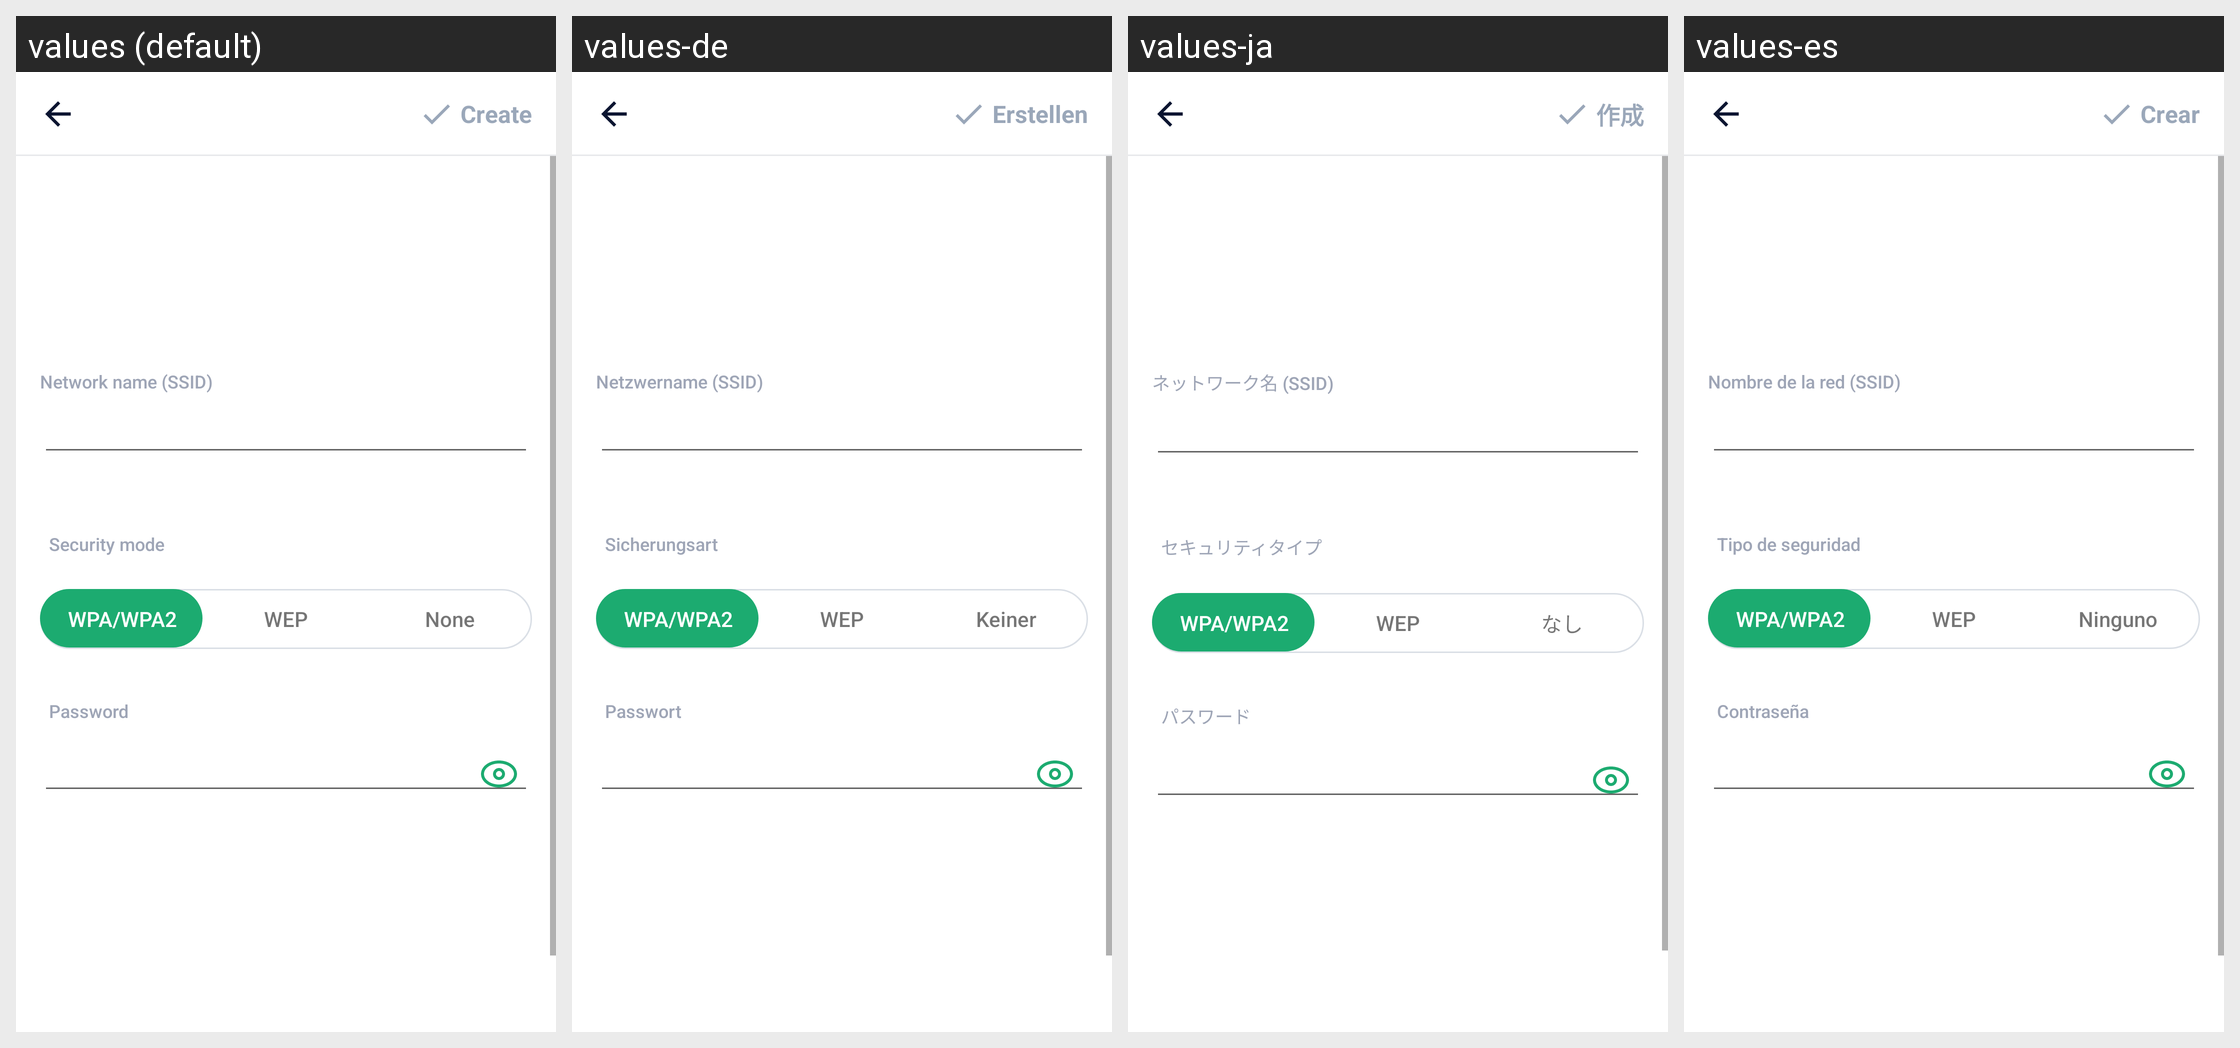

Locale-by-locale string values for the Android screen shown in this grid:
Android screen res/layout/activity_create_wifi.xml rendered under 4 locales, left to right: values (default), values-de, values-ja, values-es. Device: Nexus 5 (rendered at 1080×1920; each locale shown at half size, 540×960, under a caption strip naming it); theme AppTheme.
Other locales in the repository, not shown: values-ar, values-bn, values-bn-rIN, values-en, values-fa, values-fr, values-hi, values-in, values-in-rID, values-it, values-ko, values-ms, values-nl, values-pl, values-pt, values-ru, values-sv, values-th, values-th-rTH, values-tr, values-uk, values-vi, values-zh, values-zh-rCN, values-zh-rTW.
Strings drawn on this screen, with the default value and each locale's value (text and hints the layout hard-codes, and strings that could not be matched under every locale, appear in the picture but are not listed):

create_wifi_network_name
  values: Network name (SSID)
  values-de: Netzwername (SSID)
  values-ja: ネットワーク名 (SSID)
  values-es: Nombre de la red (SSID)

create_wifi_srcurity_mode
  values: Security mode
  values-de: Sicherungsart
  values-ja: セキュリティタイプ
  values-es: Tipo de seguridad

none
  values: None
  values-de: Keiner
  values-ja: なし
  values-es: Ninguno

password
  values: Password
  values-de: Passwort
  values-ja: パスワード
  values-es: Contraseña

main_tab_create
  values: Create
  values-de: Erstellen
  values-ja: 作成
  values-es: Crear
